Labelled photos from "components", an image-classification folder in fivefishstudios/electronic-components. The possible labels are: IC chips, TO-3 transistors, TO-92 transistors, ceramic capacitors, electrolytic capacitors, metal film resistors, relays.

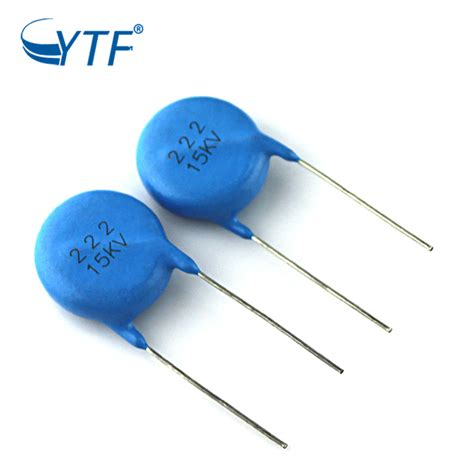
Label: ceramic capacitors

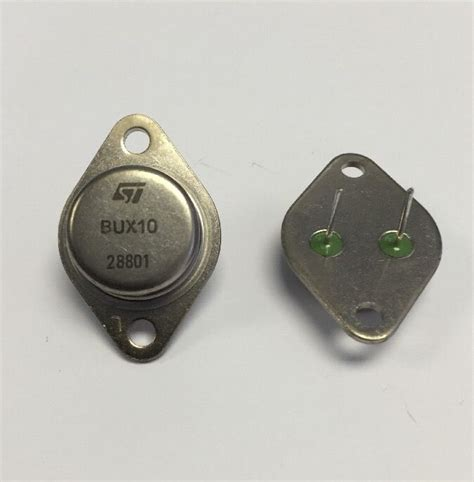
Label: TO-3 transistors

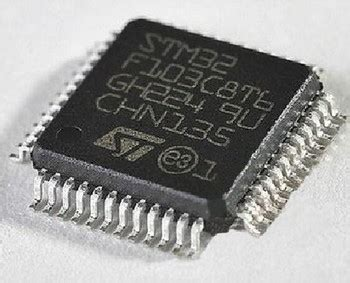
Label: IC chips

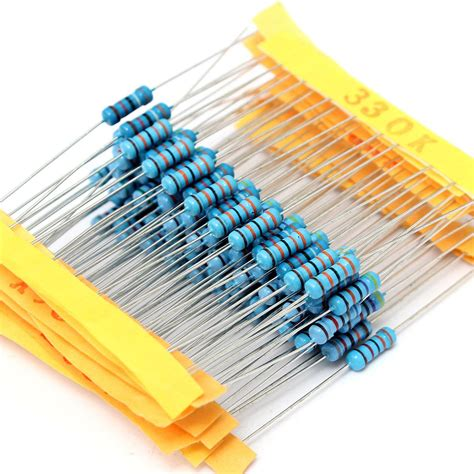
Label: metal film resistors

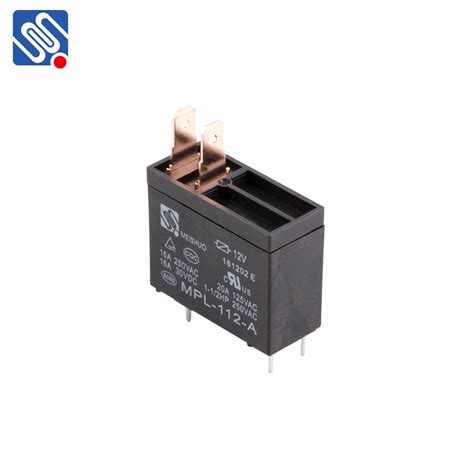
Label: relays

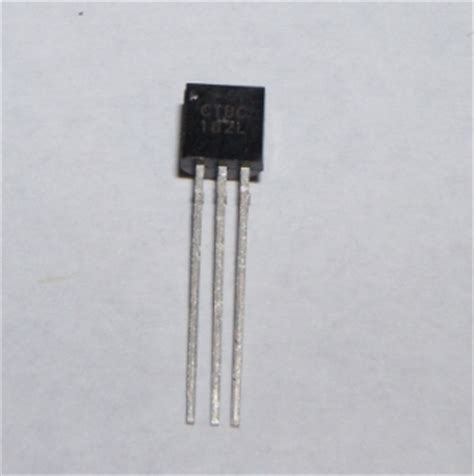
Label: TO-92 transistors
